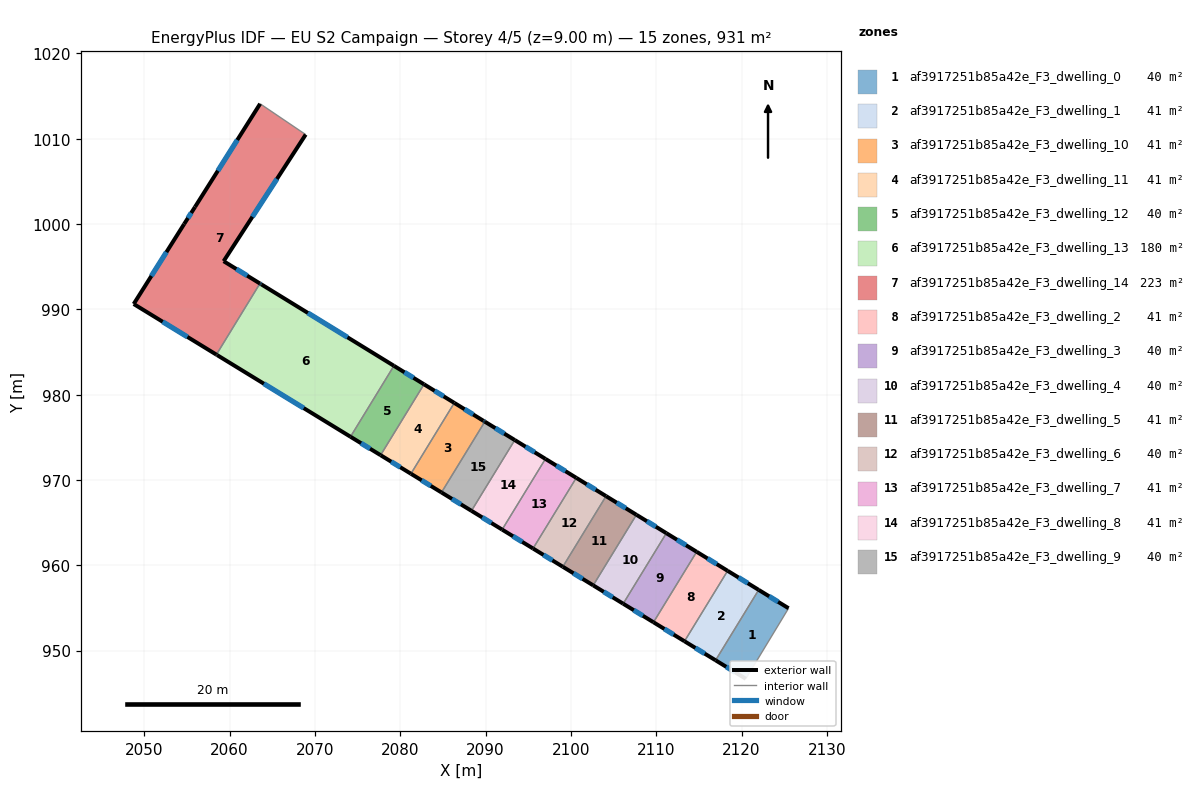
=== STOREY PLAN SPEC (per zone: floor XY polygon, exterior-wall plan segments, windows/doors) ===
zone 1: af3917251b85a42e_F3_dwelling_0  (40.0 m²)
  floor: (2125.52, 954.97) (2120.51, 946.70) (2116.96, 948.87) (2122.01, 957.12)
  exterior wall: (2125.52, 954.97) – (2122.01, 957.12)  [4.1 m]
    window: (2124.29, 955.72) – (2123.24, 956.37)  [1.1 m²]
  exterior wall: (2116.96, 948.87) – (2120.51, 946.70)  [4.2 m]
    window: (2118.20, 948.11) – (2119.26, 947.46)  [1.1 m²]
  interior walls: 2
zone 2: af3917251b85a42e_F3_dwelling_1  (41.4 m²)
  floor: (2122.01, 957.12) (2116.96, 948.87) (2113.32, 951.10) (2118.37, 959.36)
  exterior wall: (2122.01, 957.12) – (2118.37, 959.36)  [4.3 m]
    window: (2120.74, 957.90) – (2119.65, 958.57)  [1.1 m²]
  exterior wall: (2113.32, 951.10) – (2116.96, 948.87)  [4.3 m]
    window: (2114.60, 950.32) – (2115.68, 949.65)  [1.1 m²]
  interior walls: 2
zone 3: af3917251b85a42e_F3_dwelling_10  (40.9 m²)
  floor: (2089.75, 976.94) (2089.92, 976.84) (2084.83, 968.54) (2081.25, 970.73) (2086.34, 979.04)
  exterior wall: (2089.75, 976.94) – (2086.34, 979.04)  [4.0 m]
    window: (2088.55, 977.68) – (2087.53, 978.30)  [1.1 m²]
  exterior wall: (2089.92, 976.84) – (2089.75, 976.94)  [0.2 m]
    window: (2089.86, 976.87) – (2089.81, 976.91)  [0.1 m²]
  exterior wall: (2081.25, 970.73) – (2084.83, 968.54)  [4.2 m]
    window: (2082.51, 969.96) – (2083.58, 969.31)  [1.1 m²]
  interior walls: 2
zone 4: af3917251b85a42e_F3_dwelling_11  (40.6 m²)
  floor: (2086.34, 979.04) (2081.25, 970.73) (2077.70, 972.91) (2082.78, 981.22)
  exterior wall: (2086.34, 979.04) – (2082.78, 981.22)  [4.2 m]
    window: (2085.09, 979.80) – (2084.03, 980.45)  [1.1 m²]
  exterior wall: (2077.70, 972.91) – (2081.25, 970.73)  [4.2 m]
    window: (2078.94, 972.15) – (2080.00, 971.50)  [1.1 m²]
  interior walls: 2
zone 5: af3917251b85a42e_F3_dwelling_12  (40.3 m²)
  floor: (2082.78, 981.22) (2077.70, 972.91) (2074.17, 975.07) (2079.26, 983.38)
  exterior wall: (2082.78, 981.22) – (2079.26, 983.38)  [4.1 m]
    window: (2081.55, 981.98) – (2080.50, 982.62)  [1.1 m²]
  exterior wall: (2074.17, 975.07) – (2077.70, 972.91)  [4.1 m]
    window: (2075.41, 974.31) – (2076.46, 973.67)  [1.1 m²]
  interior walls: 2
zone 6: af3917251b85a42e_F3_dwelling_13  (180.0 m²)
  floor: (2079.26, 983.38) (2074.17, 975.07) (2058.53, 984.64) (2058.45, 984.70) (2063.55, 993.03) (2063.72, 992.93)
  exterior wall: (2063.72, 992.93) – (2063.55, 993.03)  [0.2 m]
    window: (2063.66, 992.97) – (2063.61, 993.00)  [0.1 m²]
  exterior wall: (2079.26, 983.38) – (2063.72, 992.93)  [18.2 m]
    window: (2073.81, 986.73) – (2069.17, 989.58)  [4.9 m²]
  exterior wall: (2058.53, 984.64) – (2074.17, 975.07)  [18.3 m]
    window: (2064.02, 981.29) – (2068.69, 978.43)  [4.9 m²]
  exterior wall: (2058.45, 984.70) – (2058.53, 984.64)  [0.1 m]
  interior walls: 2
zone 7: af3917251b85a42e_F3_dwelling_14  (223.5 m²)
  floor: (2068.92, 1010.49) (2059.30, 995.65) (2063.55, 993.03) (2058.45, 984.70) (2048.76, 990.63) (2054.67, 1000.00) (2055.95, 1002.01) (2063.58, 1014.10)
  exterior wall: (2054.67, 1000.00) – (2048.76, 990.63)  [11.1 m]
    window: (2052.59, 996.71) – (2050.83, 993.91)  [3.0 m²]
  exterior wall: (2055.95, 1002.01) – (2054.67, 1000.00)  [2.4 m]
    window: (2055.50, 1001.30) – (2055.12, 1000.70)  [0.6 m²]
  exterior wall: (2063.58, 1014.10) – (2055.95, 1002.01)  [14.3 m]
    window: (2060.90, 1009.86) – (2058.62, 1006.25)  [3.8 m²]
  exterior wall: (2059.30, 995.65) – (2068.92, 1010.49)  [17.7 m]
    window: (2062.67, 1000.85) – (2065.54, 1005.28)  [4.7 m²]
  exterior wall: (2063.55, 993.03) – (2059.30, 995.65)  [5.0 m]
    window: (2062.06, 993.95) – (2060.79, 994.73)  [1.3 m²]
  exterior wall: (2048.76, 990.63) – (2058.45, 984.70)  [11.4 m]
    window: (2052.15, 988.55) – (2055.05, 986.78)  [3.0 m²]
  interior walls: 2
zone 8: af3917251b85a42e_F3_dwelling_2  (41.3 m²)
  floor: (2118.37, 959.36) (2113.32, 951.10) (2109.68, 953.32) (2114.74, 961.59)
  exterior wall: (2118.37, 959.36) – (2114.74, 961.59)  [4.3 m]
    window: (2117.10, 960.14) – (2116.02, 960.80)  [1.1 m²]
  exterior wall: (2109.68, 953.32) – (2113.32, 951.10)  [4.3 m]
    window: (2110.96, 952.54) – (2112.04, 951.88)  [1.1 m²]
  interior walls: 2
zone 9: af3917251b85a42e_F3_dwelling_3  (40.4 m²)
  floor: (2114.74, 961.59) (2109.68, 953.32) (2106.13, 955.50) (2111.19, 963.77)
  exterior wall: (2114.74, 961.59) – (2111.19, 963.77)  [4.2 m]
    window: (2113.50, 962.35) – (2112.44, 963.00)  [1.1 m²]
  exterior wall: (2106.13, 955.50) – (2109.68, 953.32)  [4.2 m]
    window: (2107.38, 954.74) – (2108.44, 954.09)  [1.1 m²]
  interior walls: 2
zone 10: af3917251b85a42e_F3_dwelling_4  (39.9 m²)
  floor: (2111.19, 963.77) (2106.13, 955.50) (2102.62, 957.65) (2107.68, 965.92)
  exterior wall: (2111.19, 963.77) – (2107.68, 965.92)  [4.1 m]
    window: (2109.96, 964.52) – (2108.91, 965.17)  [1.1 m²]
  exterior wall: (2102.62, 957.65) – (2106.13, 955.50)  [4.1 m]
    window: (2103.85, 956.90) – (2104.90, 956.25)  [1.1 m²]
  interior walls: 2
zone 11: af3917251b85a42e_F3_dwelling_5  (40.5 m²)
  floor: (2107.68, 965.92) (2102.62, 957.65) (2099.06, 959.83) (2104.12, 968.11)
  exterior wall: (2107.68, 965.92) – (2104.12, 968.11)  [4.2 m]
    window: (2106.43, 966.69) – (2105.37, 967.34)  [1.1 m²]
  exterior wall: (2099.06, 959.83) – (2102.62, 957.65)  [4.2 m]
    window: (2100.30, 959.07) – (2101.37, 958.42)  [1.1 m²]
  interior walls: 2
zone 12: af3917251b85a42e_F3_dwelling_6  (39.8 m²)
  floor: (2104.12, 968.11) (2099.06, 959.83) (2095.56, 961.97) (2100.64, 970.25)
  exterior wall: (2104.12, 968.11) – (2100.64, 970.25)  [4.1 m]
    window: (2102.90, 968.86) – (2101.86, 969.50)  [1.1 m²]
  exterior wall: (2095.56, 961.97) – (2099.06, 959.83)  [4.1 m]
    window: (2096.79, 961.22) – (2097.83, 960.58)  [1.1 m²]
  interior walls: 2
zone 13: af3917251b85a42e_F3_dwelling_7  (41.2 m²)
  floor: (2100.64, 970.25) (2095.56, 961.97) (2091.94, 964.19) (2097.02, 972.47)
  exterior wall: (2100.64, 970.25) – (2097.02, 972.47)  [4.2 m]
    window: (2099.37, 971.03) – (2098.29, 971.70)  [1.1 m²]
  exterior wall: (2091.94, 964.19) – (2095.56, 961.97)  [4.2 m]
    window: (2093.21, 963.41) – (2094.29, 962.75)  [1.1 m²]
  interior walls: 2
zone 14: af3917251b85a42e_F3_dwelling_8  (41.0 m²)
  floor: (2097.02, 972.47) (2091.94, 964.19) (2088.35, 966.39) (2093.42, 974.68)
  exterior wall: (2097.02, 972.47) – (2093.42, 974.68)  [4.2 m]
    window: (2095.76, 973.25) – (2094.68, 973.91)  [1.1 m²]
  exterior wall: (2088.35, 966.39) – (2091.94, 964.19)  [4.2 m]
    window: (2089.61, 965.62) – (2090.68, 964.96)  [1.1 m²]
  interior walls: 2
zone 15: af3917251b85a42e_F3_dwelling_9  (40.1 m²)
  floor: (2093.42, 974.68) (2088.35, 966.39) (2084.83, 968.54) (2089.92, 976.84)
  exterior wall: (2084.83, 968.54) – (2088.35, 966.39)  [4.1 m]
    window: (2086.07, 967.79) – (2087.11, 967.14)  [1.1 m²]
  exterior wall: (2093.42, 974.68) – (2089.92, 976.84)  [4.1 m]
    window: (2092.19, 975.44) – (2091.15, 976.08)  [1.1 m²]
  interior walls: 2

=== DERIVED (storey summary) ===
Building: EU S2 Campaign
Storey: 4 of 5  (floor level z = 9.00 m)
Storey gross floor area: 930.8 m²
Zones on this storey: 15
  - af3917251b85a42e_F3_dwelling_0: floor 40.0 m²; exterior wall 8.3 m (24.8 m²); 2 window(s) 2.2 m²; WWR 8.9%
  - af3917251b85a42e_F3_dwelling_1: floor 41.4 m²; exterior wall 8.5 m (25.6 m²); 2 window(s) 2.3 m²; WWR 8.9%
  - af3917251b85a42e_F3_dwelling_10: floor 40.9 m²; exterior wall 8.4 m (25.2 m²); 3 window(s) 2.3 m²; WWR 8.9%
  - af3917251b85a42e_F3_dwelling_11: floor 40.6 m²; exterior wall 8.3 m (25.0 m²); 2 window(s) 2.2 m²; WWR 8.9%
  - af3917251b85a42e_F3_dwelling_12: floor 40.3 m²; exterior wall 8.3 m (24.8 m²); 2 window(s) 2.2 m²; WWR 8.9%
  - af3917251b85a42e_F3_dwelling_13: floor 180.0 m²; exterior wall 36.9 m (110.6 m²); 3 window(s) 9.8 m²; WWR 8.9%
  - af3917251b85a42e_F3_dwelling_14: floor 223.5 m²; exterior wall 61.8 m (185.4 m²); 6 window(s) 16.5 m²; WWR 8.9%
  - af3917251b85a42e_F3_dwelling_2: floor 41.3 m²; exterior wall 8.5 m (25.6 m²); 2 window(s) 2.3 m²; WWR 8.9%
  - af3917251b85a42e_F3_dwelling_3: floor 40.4 m²; exterior wall 8.3 m (25.0 m²); 2 window(s) 2.2 m²; WWR 8.9%
  - af3917251b85a42e_F3_dwelling_4: floor 39.9 m²; exterior wall 8.2 m (24.7 m²); 2 window(s) 2.2 m²; WWR 8.9%
  - af3917251b85a42e_F3_dwelling_5: floor 40.5 m²; exterior wall 8.4 m (25.1 m²); 2 window(s) 2.2 m²; WWR 8.9%
  - af3917251b85a42e_F3_dwelling_6: floor 39.8 m²; exterior wall 8.2 m (24.6 m²); 2 window(s) 2.2 m²; WWR 8.9%
  - af3917251b85a42e_F3_dwelling_7: floor 41.2 m²; exterior wall 8.5 m (25.5 m²); 2 window(s) 2.3 m²; WWR 8.9%
  - af3917251b85a42e_F3_dwelling_8: floor 41.0 m²; exterior wall 8.4 m (25.3 m²); 2 window(s) 2.3 m²; WWR 8.9%
  - af3917251b85a42e_F3_dwelling_9: floor 40.1 m²; exterior wall 8.2 m (24.7 m²); 2 window(s) 2.2 m²; WWR 8.9%
Zone adjacency (shared interzone walls):
  - af3917251b85a42e_F3_dwelling_0 ↔ af3917251b85a42e_F3_dwelling_1
  - af3917251b85a42e_F3_dwelling_1 ↔ af3917251b85a42e_F3_dwelling_2
  - af3917251b85a42e_F3_dwelling_10 ↔ af3917251b85a42e_F3_dwelling_11
  - af3917251b85a42e_F3_dwelling_10 ↔ af3917251b85a42e_F3_dwelling_9
  - af3917251b85a42e_F3_dwelling_11 ↔ af3917251b85a42e_F3_dwelling_12
  - af3917251b85a42e_F3_dwelling_12 ↔ af3917251b85a42e_F3_dwelling_13
  - af3917251b85a42e_F3_dwelling_13 ↔ af3917251b85a42e_F3_dwelling_14
  - af3917251b85a42e_F3_dwelling_2 ↔ af3917251b85a42e_F3_dwelling_3
  - af3917251b85a42e_F3_dwelling_3 ↔ af3917251b85a42e_F3_dwelling_4
  - af3917251b85a42e_F3_dwelling_4 ↔ af3917251b85a42e_F3_dwelling_5
  - af3917251b85a42e_F3_dwelling_5 ↔ af3917251b85a42e_F3_dwelling_6
  - af3917251b85a42e_F3_dwelling_6 ↔ af3917251b85a42e_F3_dwelling_7
  - af3917251b85a42e_F3_dwelling_7 ↔ af3917251b85a42e_F3_dwelling_8
  - af3917251b85a42e_F3_dwelling_8 ↔ af3917251b85a42e_F3_dwelling_9